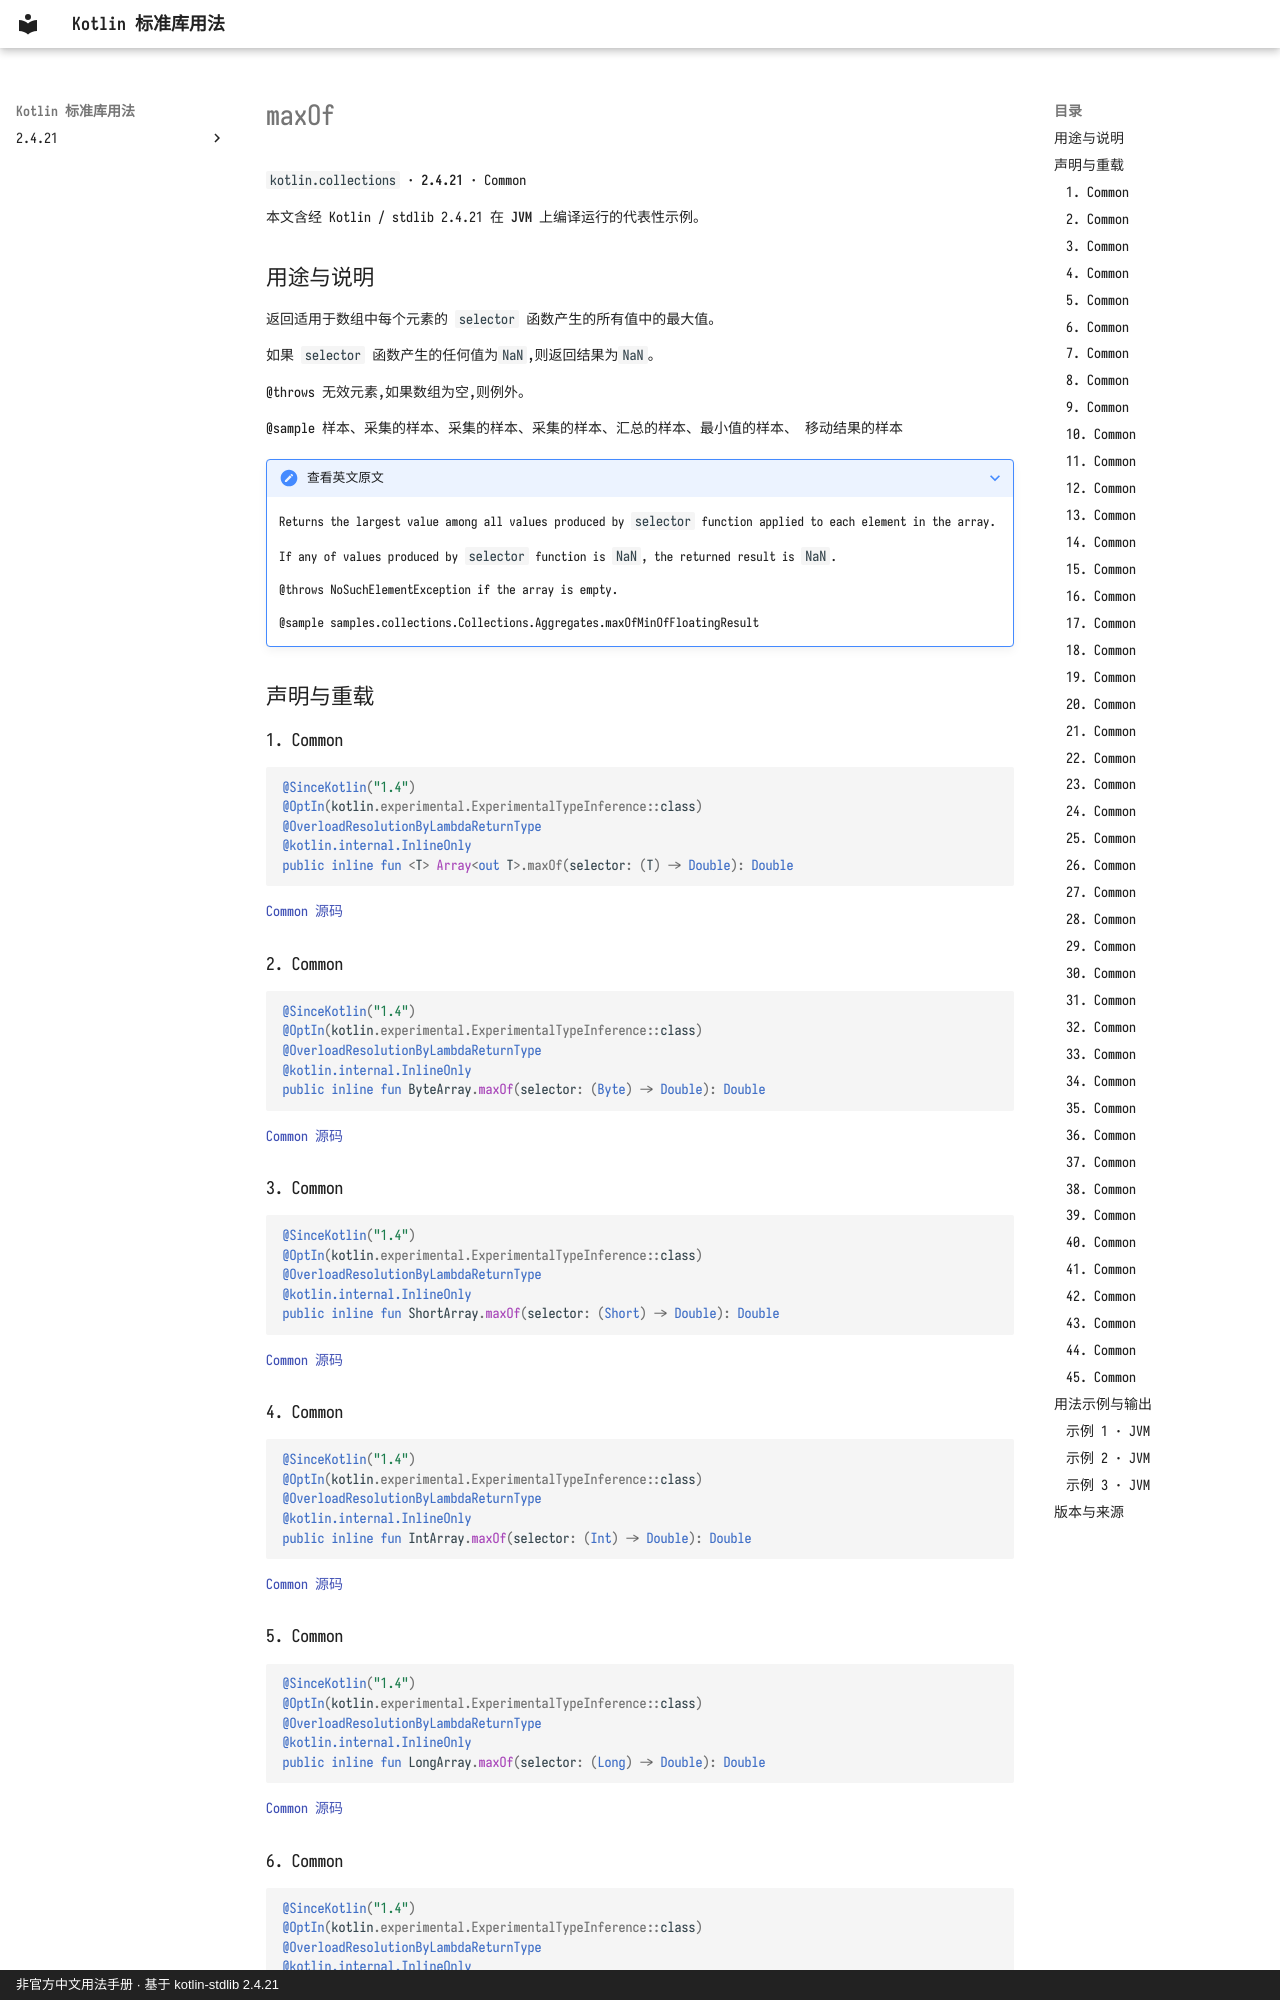

repository: oooooooko/kotlin-stdlib-docs · page: zh/api/kotlin.collections/maxof--8014bb42/index.html · generator: mkdocs · copyright: 非官方中文用法手册 · 基于 kotlin-stdlib 2.4.21

# maxOf

`kotlin.collections` · **2.4.21** · Common

本文含经 Kotlin / stdlib 2.4.21 在 **JVM** 上编译运行的代表性示例。

## 用途与说明

返回适用于数组中每个元素的 `selector` 函数产生的所有值中的最大值。

如果 `selector` 函数产生的任何值为`NaN`,则返回结果为`NaN`。

@throws 无效元素,如果数组为空,则例外。

@sample 样本、采集的样本、采集的样本、采集的样本、汇总的样本、最小值的样本、 移动结果的样本

??? note "查看英文原文"

    Returns the largest value among all values produced by `selector` function
    applied to each element in the array.
    
    If any of values produced by `selector` function is `NaN`, the returned result is `NaN`.
    
    @throws NoSuchElementException if the array is empty.
    
    @sample samples.collections.Collections.Aggregates.maxOfMinOfFloatingResult

## 声明与重载

### 1. Common

```kotlin
@SinceKotlin("1.4")
@OptIn(kotlin.experimental.ExperimentalTypeInference::class)
@OverloadResolutionByLambdaReturnType
@kotlin.internal.InlineOnly
public inline fun <T> Array<out T>.maxOf(selector: (T) -> Double): Double
```

[Common 源码](https://github.com/JetBrains/kotlin/blob/v2.4.21/libraries/stdlib/common/src/generated/_Arrays.kt#L17079)

### 2. Common

```kotlin
@SinceKotlin("1.4")
@OptIn(kotlin.experimental.ExperimentalTypeInference::class)
@OverloadResolutionByLambdaReturnType
@kotlin.internal.InlineOnly
public inline fun ByteArray.maxOf(selector: (Byte) -> Double): Double
```

[Common 源码](https://github.com/JetBrains/kotlin/blob/v2.4.21/libraries/stdlib/common/src/generated/_Arrays.kt#L17103)

### 3. Common

```kotlin
@SinceKotlin("1.4")
@OptIn(kotlin.experimental.ExperimentalTypeInference::class)
@OverloadResolutionByLambdaReturnType
@kotlin.internal.InlineOnly
public inline fun ShortArray.maxOf(selector: (Short) -> Double): Double
```

[Common 源码](https://github.com/JetBrains/kotlin/blob/v2.4.21/libraries/stdlib/common/src/generated/_Arrays.kt#L17127)

### 4. Common

```kotlin
@SinceKotlin("1.4")
@OptIn(kotlin.experimental.ExperimentalTypeInference::class)
@OverloadResolutionByLambdaReturnType
@kotlin.internal.InlineOnly
public inline fun IntArray.maxOf(selector: (Int) -> Double): Double
```

[Common 源码](https://github.com/JetBrains/kotlin/blob/v2.4.21/libraries/stdlib/common/src/generated/_Arrays.kt#L17151)

### 5. Common

```kotlin
@SinceKotlin("1.4")
@OptIn(kotlin.experimental.ExperimentalTypeInference::class)
@OverloadResolutionByLambdaReturnType
@kotlin.internal.InlineOnly
public inline fun LongArray.maxOf(selector: (Long) -> Double): Double
```

[Common 源码](https://github.com/JetBrains/kotlin/blob/v2.4.21/libraries/stdlib/common/src/generated/_Arrays.kt#L17175)

### 6. Common

```kotlin
@SinceKotlin("1.4")
@OptIn(kotlin.experimental.ExperimentalTypeInference::class)
@OverloadResolutionByLambdaReturnType
@kotlin.internal.InlineOnly
public inline fun FloatArray.maxOf(selector: (Float) -> Double): Double
```

[Common 源码](https://github.com/JetBrains/kotlin/blob/v2.4.21/libraries/stdlib/common/src/generated/_Arrays.kt#L17199)
